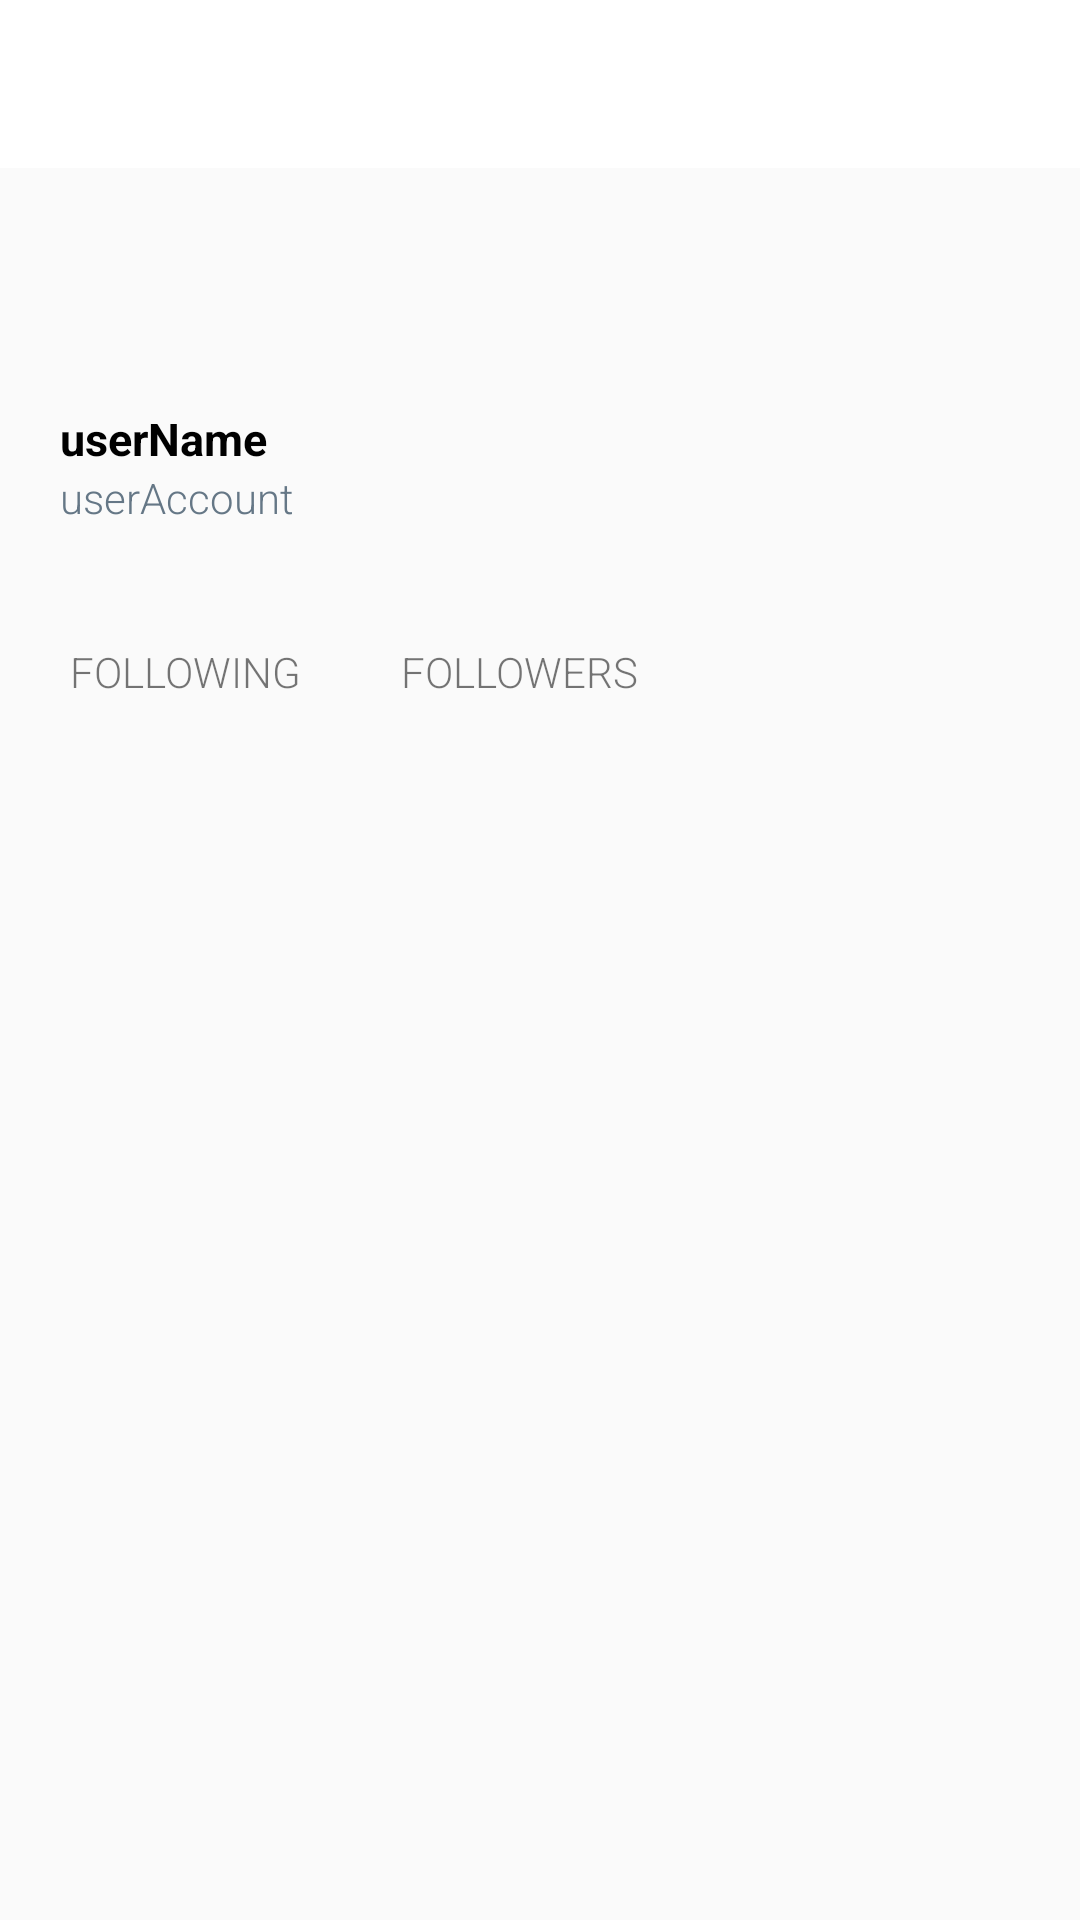

Layout XML and referenced resources for this Android screen:
<!-- AndroidManifest.xml: application theme AppTheme -->
<!-- res/layout/activity_profile.xml -->
<?xml version="1.0" encoding="utf-8"?>
<RelativeLayout
    xmlns:android="http://schemas.android.com/apk/res/android"
    xmlns:app="http://schemas.android.com/apk/res-auto"
    xmlns:tools="http://schemas.android.com/tools"
    android:layout_width="match_parent"
    android:layout_height="match_parent"
    android:fitsSystemWindows="true">

    <android.support.design.widget.AppBarLayout
        android:id="@+id/toolbar_container"
        android:layout_width="match_parent"
        android:layout_height="wrap_content"
        android:layout_alignParentTop="true"
        android:theme="@style/AppTheme.AppBarOverlay"
        app:elevation="0dp">

        <android.support.v7.widget.Toolbar
            android:id="@+id/toolbar"
            android:layout_width="match_parent"
            android:layout_height="?attr/actionBarSize"
            android:theme="@style/TimelineLightToolbar"
            app:popupTheme="@style/AppTheme.PopupOverlay"
            app:titleTextAppearance="@style/Toolbar.TitleText"/>

    </android.support.design.widget.AppBarLayout>

    <RelativeLayout
        android:id="@+id/profile_header_container"
        android:layout_width="match_parent"
        android:layout_height="200dp"
        android:paddingLeft="20dp"
        android:paddingRight="20dp"
        android:paddingTop="10dp"
        android:paddingBottom="10dp"
        android:layout_below="@id/toolbar_container">

        <ImageView
            android:id="@+id/userAvatar"
            android:layout_width="70dp"
            android:layout_height="70dp"
            android:layout_alignParentLeft="true"
            android:layout_alignParentStart="true"
            tools:background="@mipmap/ic_launcher"/>

        <TextView
            android:id="@+id/userName"
            android:layout_width="wrap_content"
            android:layout_height="wrap_content"
            android:layout_alignLeft="@+id/userAvatar"
            android:layout_alignStart="@+id/userAvatar"
            android:layout_below="@id/userAvatar"
            android:gravity="bottom|left"
            android:maxLines="1"
            android:text="userName"
            android:textAppearance="@style/TextAppearance.AppCompat.Medium"
            android:textColor="@color/black"
            android:textSize="15sp"
            android:textStyle="bold"/>

        <TextView
            android:id="@+id/userAccountName"
            android:layout_width="wrap_content"
            android:layout_height="wrap_content"
            android:layout_alignLeft="@+id/userName"
            android:layout_alignStart="@+id/userName"
            android:layout_below="@+id/userName"
            android:ellipsize="end"
            android:fontFamily="sans-serif-light"
            android:gravity="bottom|left"
            android:maxLines="1"
            android:text="userAccount"
            android:textColor="@color/colorPrimaryDark"
            tools:text="\@acountnameacountname"/>

        <TextView
            android:id="@+id/following_count"
            android:layout_width="wrap_content"
            android:layout_height="wrap_content"
            android:layout_alignLeft="@+id/userDescription"
            android:layout_alignStart="@+id/userDescription"
            android:layout_below="@+id/userDescription"
            android:layout_marginTop="20dp"
            tools:text="222"/>


        <TextView
            android:id="@+id/following"
            android:layout_width="wrap_content"
            android:layout_height="wrap_content"
            android:layout_alignBaseline="@+id/following_count"
            android:layout_alignBottom="@+id/following_count"
            android:layout_below="@+id/userAccountName"
            android:layout_marginTop="14dp"
            android:layout_toEndOf="@+id/following_count"
            android:layout_toRightOf="@+id/following_count"
            android:fontFamily="sans-serif-light"
            android:text=" FOLLOWING"/>

        <TextView
            android:id="@+id/follower_count"
            android:layout_width="wrap_content"
            android:layout_height="wrap_content"
            android:layout_alignBaseline="@+id/following_count"
            android:layout_alignBottom="@+id/following_count"
            android:layout_below="@+id/userAccountName"
            android:layout_marginLeft="30dp"
            android:layout_toEndOf="@+id/following"
            android:layout_toRightOf="@+id/following"
            tools:text="33"/>

        <TextView
            android:id="@+id/follower"
            android:layout_width="wrap_content"
            android:layout_height="wrap_content"
            android:layout_alignBaseline="@+id/following_count"
            android:layout_alignBottom="@+id/following_count"
            android:layout_toEndOf="@+id/follower_count"
            android:layout_toRightOf="@+id/follower_count"
            android:fontFamily="sans-serif-light"
            android:text=" FOLLOWERS"/>

        <TextView
            android:id="@+id/userDescription"
            android:layout_width="match_parent"
            android:layout_height="wrap_content"
            tools:text="ahaahaahaaha..."
            android:layout_below="@+id/userAccountName"
            android:layout_alignLeft="@+id/userAccountName"
            android:layout_alignStart="@+id/userAccountName"
            android:layout_alignParentRight="true"
            android:layout_alignParentEnd="true"/>
    </RelativeLayout>

    <FrameLayout
        android:id="@+id/profile_timeline_container"
        android:layout_width="match_parent"
        android:layout_height="match_parent"
        android:layout_below="@+id/profile_header_container"></FrameLayout>


</RelativeLayout>
<!-- resources referenced by this layout -->
<resources>
  <color name="black">#000000</color>
  <color name="colorPrimaryDark">#657786</color>
  <style name="AppTheme.AppBarOverlay" parent="ThemeOverlay.AppCompat.Dark.ActionBar" />
  <style name="AppTheme.PopupOverlay" parent="ThemeOverlay.AppCompat.Light" />
  <style name="TimelineLightToolbar">
          
          <item name="android:textColorPrimary">@color/black</item>
          <item name="android:fontFamily">"sans-serif-thin"</item>
          
          <item name="android:textColorSecondary">@color/black</item>
  
          
          <item name="android:background">@color/white</item>
  
  
      </style>
  <style name="Toolbar.TitleText" parent="TextAppearance.Widget.AppCompat.Toolbar.Title">
          
          <item name="android:fontFamily">sans-serif</item>
      </style>
  <style name="AppTheme" parent="Theme.AppCompat.Light.DarkActionBar">
          
          <item name="colorPrimary">@color/colorPrimary</item>
          <item name="colorPrimaryDark">@color/colorPrimaryDark</item>
          <item name="colorAccent">@color/colorAccent</item>
      </style>
  <color name="white">#FFFFFF</color>
  <color name="colorPrimary">#ffffff</color>
  <color name="colorAccent">#1DA1F2</color>
</resources>
